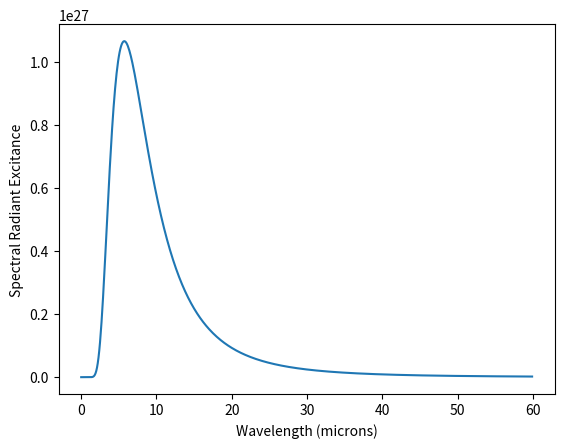

This figure's Python source:
# ch 4, p 13
import numpy as np;
import matplotlib.pylab as plt;


emmisivity = 0.4;
T = (451 - 32) * 5 / float(9) + 273; ## kelvin from farenheight

wavelength = np.arange(0.002, 60, 0.1) * 10**(-6); ## microns

h = 4.1357 * 10**(-15); #eV s
c = 299792458; # m/s
kb = 8.62*10**(-5) #eV/K
excitance = emmisivity * 2 * np.pi * h * c**2 / wavelength**5 * (np.exp(h*c/(wavelength * kb * T)) - 1)**(-1)

plt.plot(wavelength*10**(6), excitance);
plt.xlabel('Wavelength (microns)')
plt.ylabel('Spectral Radiant Excitance')
plt.axis('tight')
#plt.show()
plt.draw();
plt.savefig("spectral_excitance_graybody.png");